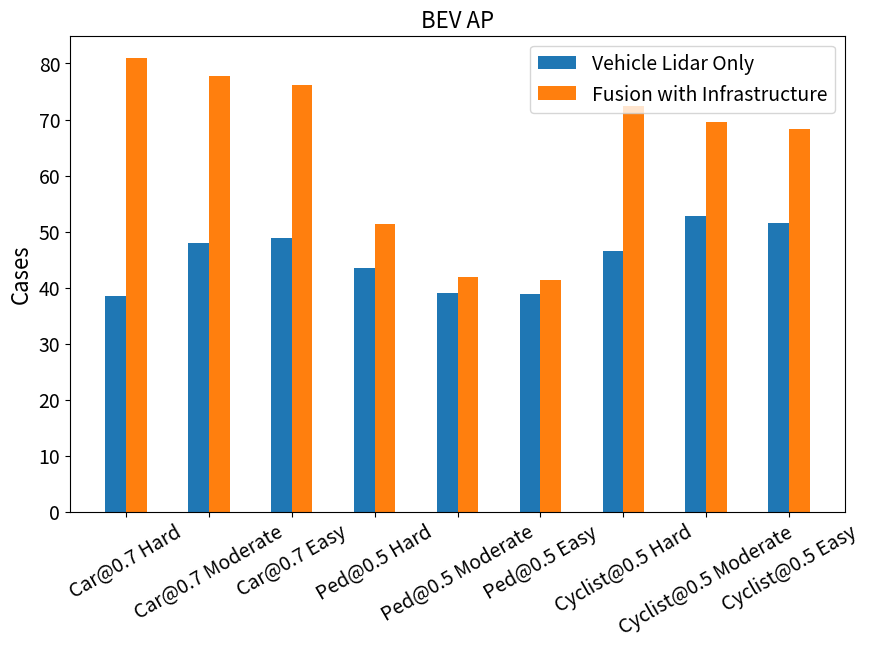
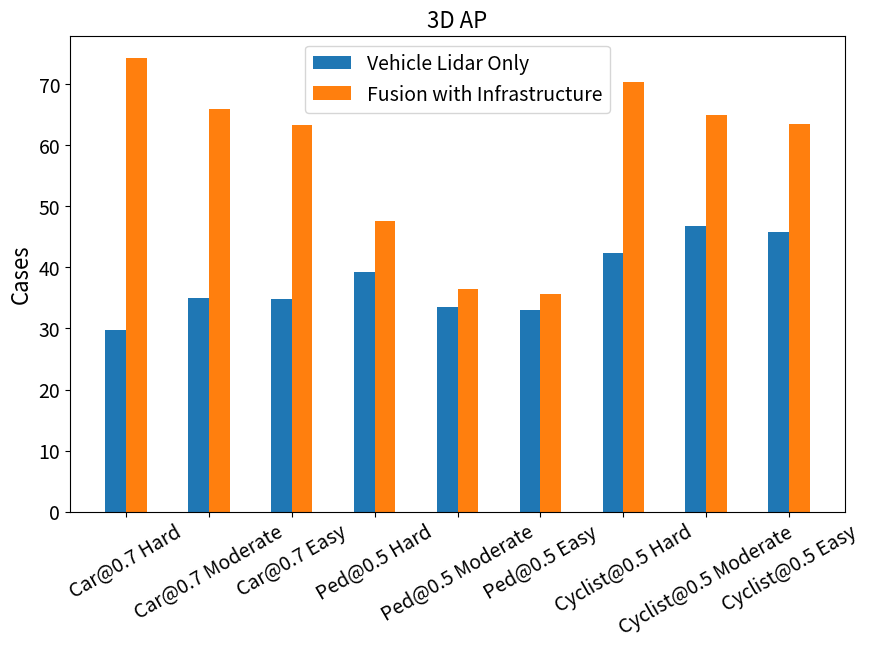

The script that saved these images, in order:
import numpy as np
import pandas as pd
import matplotlib.pyplot as plt#pip install matplotlib
#plt.style.use('seaborn-whitegrid')
import seaborn as sns

# Set the default text font size
plt.rc('font', size=16)
# Set the axes title font size
plt.rc('axes', titlesize=16)
# Set the axes labels font size
plt.rc('axes', labelsize=16)
# Set the font size for x tick labels
plt.rc('xtick', labelsize=14)
# Set the font size for y tick labels
plt.rc('ytick', labelsize=14)
# Set the legend font size
plt.rc('legend', fontsize=14)
# Set the font size of the figure title
plt.rc('figure', titlesize=20)

#Grouped Bar Chart
labels = ['Car@0.7 Hard', 'Car@0.7 Moderate', 'Car@0.7 Easy', 'Ped@0.5 Hard', 'Ped@0.5 Moderate', 'Ped@0.5 Easy', 'Cyclist@0.5 Hard', 'Cyclist@0.5 Moderate', 'Cyclist@0.5 Easy']
group1 = [38.54, 48, 48.8, 43.5, 39.1, 38.8, 46.6, 52.8, 51.6]
group2 = [80.9, 77.7, 76.1, 51.4, 41.9, 41.4, 72.4, 69.6, 68.3]

x = np.arange(len(labels))  # the label locations
width = 0.25  # the width of the bars

#plt.figure(figsize=(10,6))
fig, ax = plt.subplots(figsize=(10,7))
rects1 = ax.bar(x - width/2, group1, width, label='Vehicle Lidar Only')
rects2 = ax.bar(x + width/2, group2, width, label='Fusion with Infrastructure')

# # Add some text for labels, title and custom x-axis tick labels, etc.
ax.set_ylabel('Cases')
ax.set_title('BEV AP')
ax.set_xticks(x)
ax.set_xticklabels(labels)
plt.xticks(rotation=30)
# for tick in ax.get_xticklabels():
#     tick.set_rotation(45)
spacing = 0.2
fig.subplots_adjust(bottom=spacing)
ax.legend()

plt.show()

#save figure as vector-format images (.pdf, eps, svg)
fig.savefig('bevap.pdf')


#Grouped Bar Chart
labels = ['Car@0.7 Hard', 'Car@0.7 Moderate', 'Car@0.7 Easy', 'Ped@0.5 Hard', 'Ped@0.5 Moderate', 'Ped@0.5 Easy', 'Cyclist@0.5 Hard', 'Cyclist@0.5 Moderate', 'Cyclist@0.5 Easy']
group1 = [29.7, 35, 34.9, 39.2, 33.5, 33, 42.3, 46.8, 45.8]
group2 = [74.2, 65.9, 63.3, 47.6, 36.5, 35.7, 70.3, 65, 63.4]

x = np.arange(len(labels))  # the label locations
width = 0.25  # the width of the bars

fig, ax = plt.subplots(figsize=(10,7))
rects1 = ax.bar(x - width/2, group1, width, label='Vehicle Lidar Only')
rects2 = ax.bar(x + width/2, group2, width, label='Fusion with Infrastructure')

# # Add some text for labels, title and custom x-axis tick labels, etc.
ax.set_ylabel('Cases')
ax.set_title('3D AP')
ax.set_xticks(x)
ax.set_xticklabels(labels)
plt.xticks(rotation=30)
spacing = 0.2
fig.subplots_adjust(bottom=spacing)
ax.legend()

plt.show()

#save figure as vector-format images (.pdf, eps, svg)
fig.savefig('3dap.pdf')